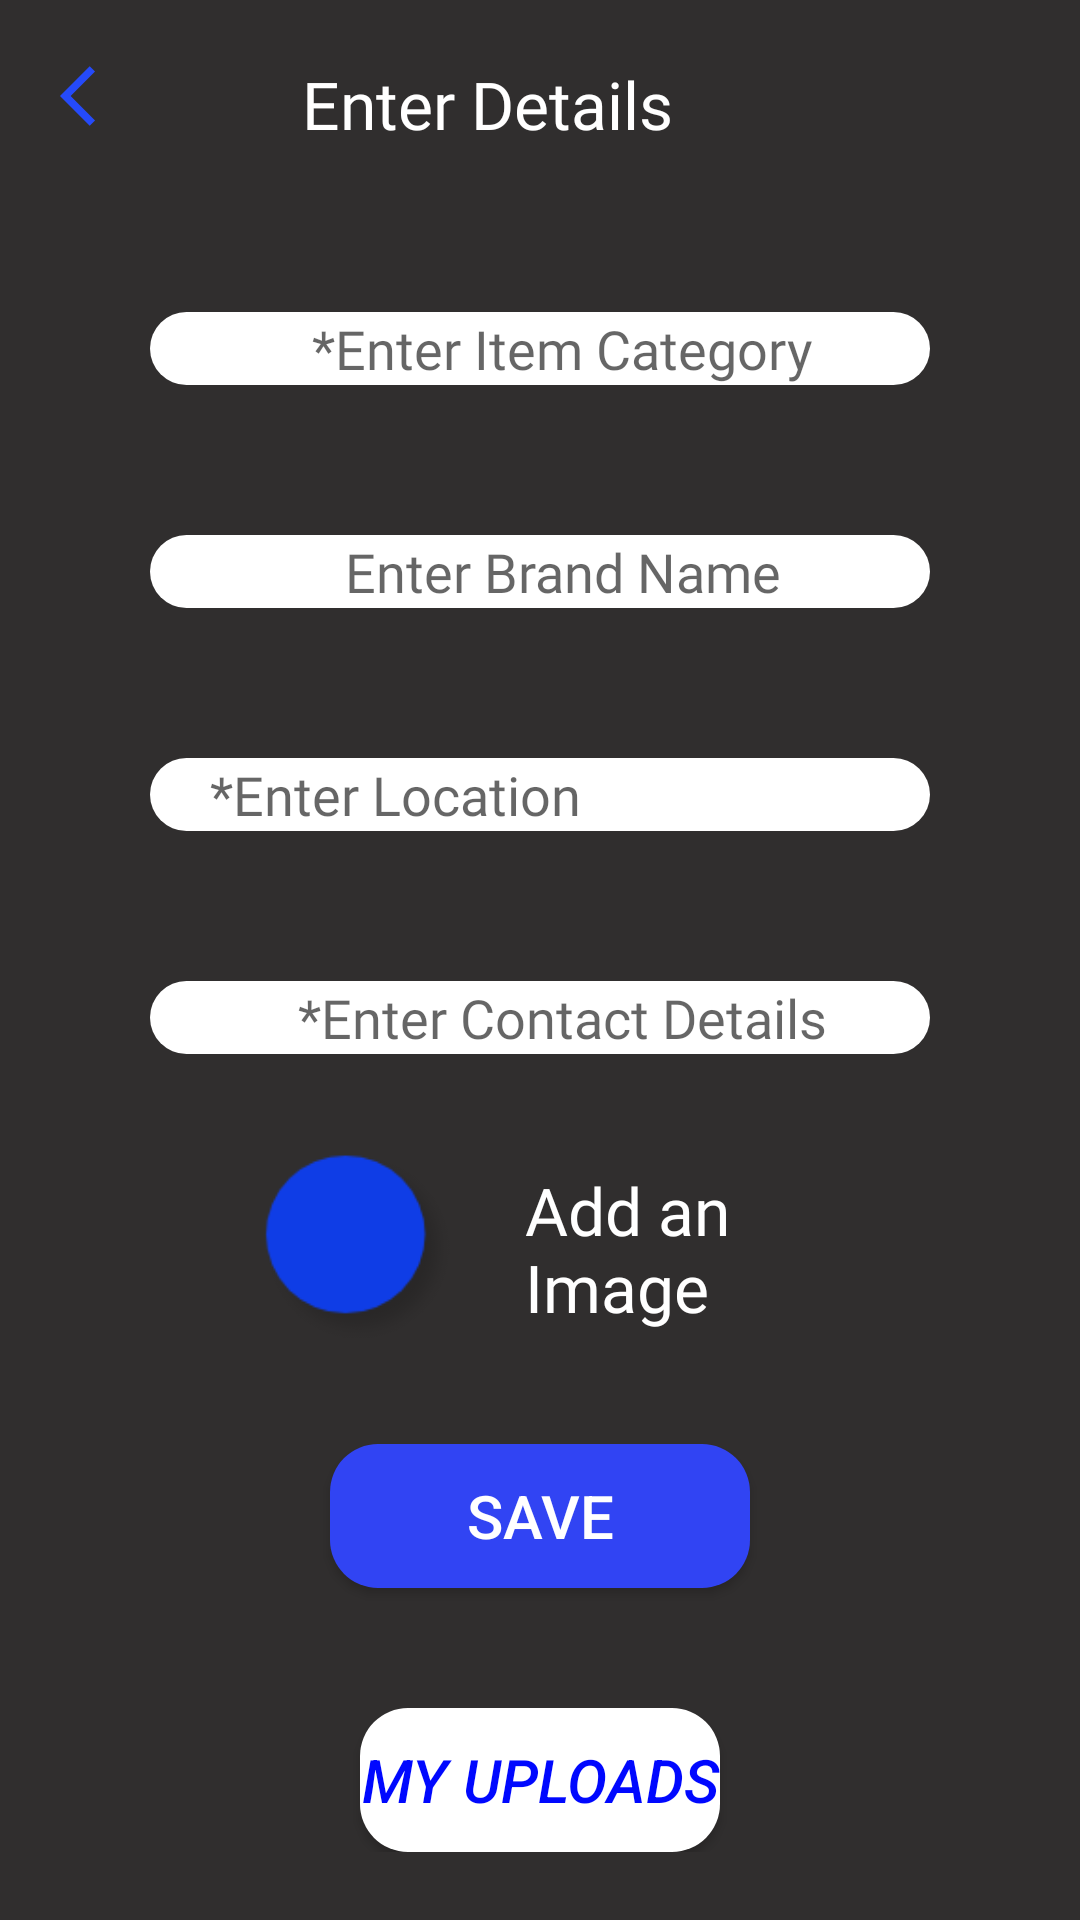

Reconstruct the res/layout file that produces this screen, plus the resources it refers to.
<!-- AndroidManifest.xml: application theme AppTheme -->
<!-- res/layout/fragment_found.xml -->
<?xml version="1.0" encoding="utf-8"?>
<RelativeLayout xmlns:android="http://schemas.android.com/apk/res/android"
    xmlns:tools="http://schemas.android.com/tools"
    android:layout_width="match_parent"
    android:layout_height="match_parent"
    android:background="@color/grey"
    android:orientation="vertical"
    tools:context=".fragments.FoundFragment">

    <ScrollView
        android:layout_width="match_parent"
        android:layout_height="wrap_content"
        android:background="@color/grey"
        android:layout_marginTop="5dp"
        >

        <RelativeLayout
            android:layout_width="match_parent"
            android:layout_height="wrap_content"
            >

            <ImageButton
                android:layout_width="wrap_content"
                android:layout_height="wrap_content"
                android:id="@+id/back_btn"
                android:src="@drawable/goback"
                android:background="@null"
                android:layout_marginStart="20dp"
                android:layout_marginTop="15dp"
                android:contentDescription="@null" />

            <Button
                android:id="@+id/btnUploads"
                android:layout_width="match_parent"
                android:layout_height="wrap_content"
                android:layout_below="@+id/save_item"
                android:layout_marginTop="40dp"
                android:layout_marginEnd="120dp"
                android:layout_marginStart="120dp"
                android:background="@drawable/buttonbg"
                android:backgroundTint="@color/white"
                android:gravity="center"
                android:textSize="20sp"
                android:textStyle="italic"
                android:text="@string/my_uploads"
                android:textColor="@color/text_blue"
                tools:ignore="RelativeOverlap" />

            <EditText
                android:id="@+id/item_category"
                android:layout_width="match_parent"
                android:layout_height="wrap_content"
                android:layout_marginStart="50dp"
                android:layout_marginTop="60dp"
                android:layout_marginEnd="50dp"
                android:paddingEnd="5dp"
                android:background="@drawable/input_field"
                android:fontFamily="@font/noteregular"
                android:layout_below="@+id/back_btn"
                android:gravity="center"
                android:hint="@string/enter_item_category"
                android:importantForAutofill="no"
                android:inputType="textCapWords"
                android:textColor="@color/black"
                android:textSize="18sp"
                tools:ignore="RtlSymmetry" />

            <EditText
                android:layout_width="match_parent"
                android:layout_height="wrap_content"
                android:id="@+id/item_brand"
                android:background="@drawable/input_field"
                android:hint="@string/enter_brand_name"
                android:layout_below="@+id/item_category"
                android:layout_marginTop="50dp"
                android:paddingEnd="5dp"
                android:gravity="center"
                android:layout_marginStart="50dp"
                android:layout_marginEnd="50dp"
                android:textColor="@color/black"
                android:inputType="textCapWords"
                android:textSize="18sp"
                android:fontFamily="@font/noteregular"
                tools:ignore="RtlSymmetry" />



            <EditText
                android:layout_width="match_parent"
                android:layout_height="wrap_content"
                android:id="@+id/item_location"
                android:background="@drawable/input_field"
                android:hint="@string/enter_location"
                android:layout_below="@+id/item_brand"
                android:layout_marginTop="50dp"
                android:paddingEnd="5dp"
                android:layout_marginStart="50dp"
                android:layout_marginEnd="50dp"
                android:textColor="@color/black"
                android:textSize="18sp"
                android:inputType="textCapWords"
                android:fontFamily="@font/noteregular"
                android:importantForAutofill="no"
                tools:ignore="RtlSymmetry" />

            <EditText
                android:layout_width="match_parent"
                android:layout_height="wrap_content"
                android:id="@+id/contact_details"
                android:background="@drawable/input_field"
                android:hint="@string/enter_contact_details"
                android:layout_below="@+id/item_location"
                android:layout_marginTop="50dp"
                android:paddingEnd="5dp"
                android:gravity="center"
                android:inputType="text"
                android:layout_marginStart="50dp"
                android:layout_marginEnd="50dp"
                android:textColor="@color/black"
                android:textSize="18sp"
                android:fontFamily="@font/noteregular"
                tools:ignore="RtlSymmetry" />

            <ProgressBar
                android:layout_width="match_parent"
                android:layout_height="wrap_content"
                android:id="@+id/image_progress"
                android:layout_below="@+id/contact_details"
                android:visibility="gone"
                />

            <LinearLayout
                android:layout_width="match_parent"
                android:layout_height="wrap_content"
                android:orientation="horizontal"
                android:id="@+id/add_image"
                android:layout_marginTop="30dp"
                android:layout_below="@+id/contact_details"
                android:layout_marginStart="85dp"
                android:layout_marginEnd="85dp">

                <ImageButton
                    android:layout_width="70dp"
                    android:layout_height="70dp"
                    android:background="@drawable/button_circle"
                    android:contentDescription="@null"
                    android:paddingEnd="10dp"
                    android:paddingBottom="8dp"
                    android:src="@drawable/camera_white"
                    tools:ignore="RtlSymmetry" />

                <TextView
                    android:layout_width="wrap_content"
                    android:layout_height="wrap_content"
                    android:text="@string/add_an_image"
                    android:textSize="22sp"
                    android:textColor="@color/white"
                    android:layout_gravity="center_vertical"
                    android:layout_marginStart="20dp"
                    android:fontFamily="@font/regular"/>

            </LinearLayout>

            <Button
                android:id="@+id/save_item"
                android:layout_width="match_parent"
                android:layout_height="wrap_content"
                android:layout_below="@+id/add_image"
                android:layout_centerHorizontal="true"
                android:layout_marginStart="110dp"
                android:layout_marginTop="30dp"
                android:layout_marginEnd="110dp"
                android:paddingStart="10dp"
                android:paddingEnd="10dp"
                android:background="@drawable/buttonbg"
                android:text="@string/save"
                android:textColor="@color/white"
                android:textSize="20sp"
                tools:ignore="RtlSymmetry" />

            <TextView
                android:layout_width="match_parent"
                android:layout_height="wrap_content"
                android:layout_marginTop="15dp"
                android:layout_marginEnd="35dp"
                android:fontFamily="@font/bold"
                android:gravity="center"
                android:text="@string/enter_details"
                android:textColor="@color/white"
                android:textSize="22sp" />

        </RelativeLayout>

    </ScrollView>

</RelativeLayout>
<!-- resources referenced by this layout -->
<resources>
  <color name="black">#000000</color>
  <color name="grey">#302E2E</color>
  <color name="text_blue">#0008FF</color>
  <color name="white">#FFFFFF</color>
  <!-- drawable button_circle: png bitmap (drawable-xxhdpi, 4024 bytes) -->
  <!-- drawable buttonbg (drawable-v24) -->
  <?xml version="1.0" encoding="utf-8"?>
  <shape android:shape="rectangle" xmlns:android="http://schemas.android.com/apk/res/android">
  <solid android:color="#3144F3"/>
      <corners android:radius="16dp"/>
  </shape>
  <!-- drawable goback (drawable) -->
  <vector android:height="24dp" android:tint="#254AFA"
      android:viewportHeight="24" android:viewportWidth="24"
      android:width="24dp" xmlns:android="http://schemas.android.com/apk/res/android">
      <path android:fillColor="@android:color/white" android:pathData="M11.67,3.87L9.9,2.1 0,12l9.9,9.9 1.77,-1.77L3.54,12z"/>
  </vector>
  <!-- drawable input_field (drawable-v24) -->
  <?xml version="1.0" encoding="utf-8"?>
  <shape android:shape="rectangle" xmlns:android="http://schemas.android.com/apk/res/android">
  
      <corners
          android:radius="16dp"/>
  
      <solid
          android:color="@color/white"/>
      <padding android:left="20dp"/>
  
  </shape>
  <string name="add_an_image">Add an Image</string>
  <string name="enter_brand_name">Enter Brand Name</string>
  <string name="enter_contact_details">*Enter Contact Details</string>
  <string name="enter_details">Enter Details</string>
  <string name="enter_item_category">*Enter Item Category</string>
  <string name="enter_location">*Enter Location</string>
  <string name="my_uploads">My Uploads</string>
  <string name="save">Save</string>
  <style name="AppTheme" parent="Theme.AppCompat.Light.NoActionBar">
          
          <item name="colorPrimary">@color/colorPrimary</item>
          <item name="colorPrimaryDark">@color/blue</item>
          <item name="colorAccent">@color/colorAccent</item>
      </style>
  <color name="colorPrimary">#6200EE</color>
  <color name="blue">#2D53DD</color>
  <color name="colorAccent">#03DAC5</color>
</resources>
